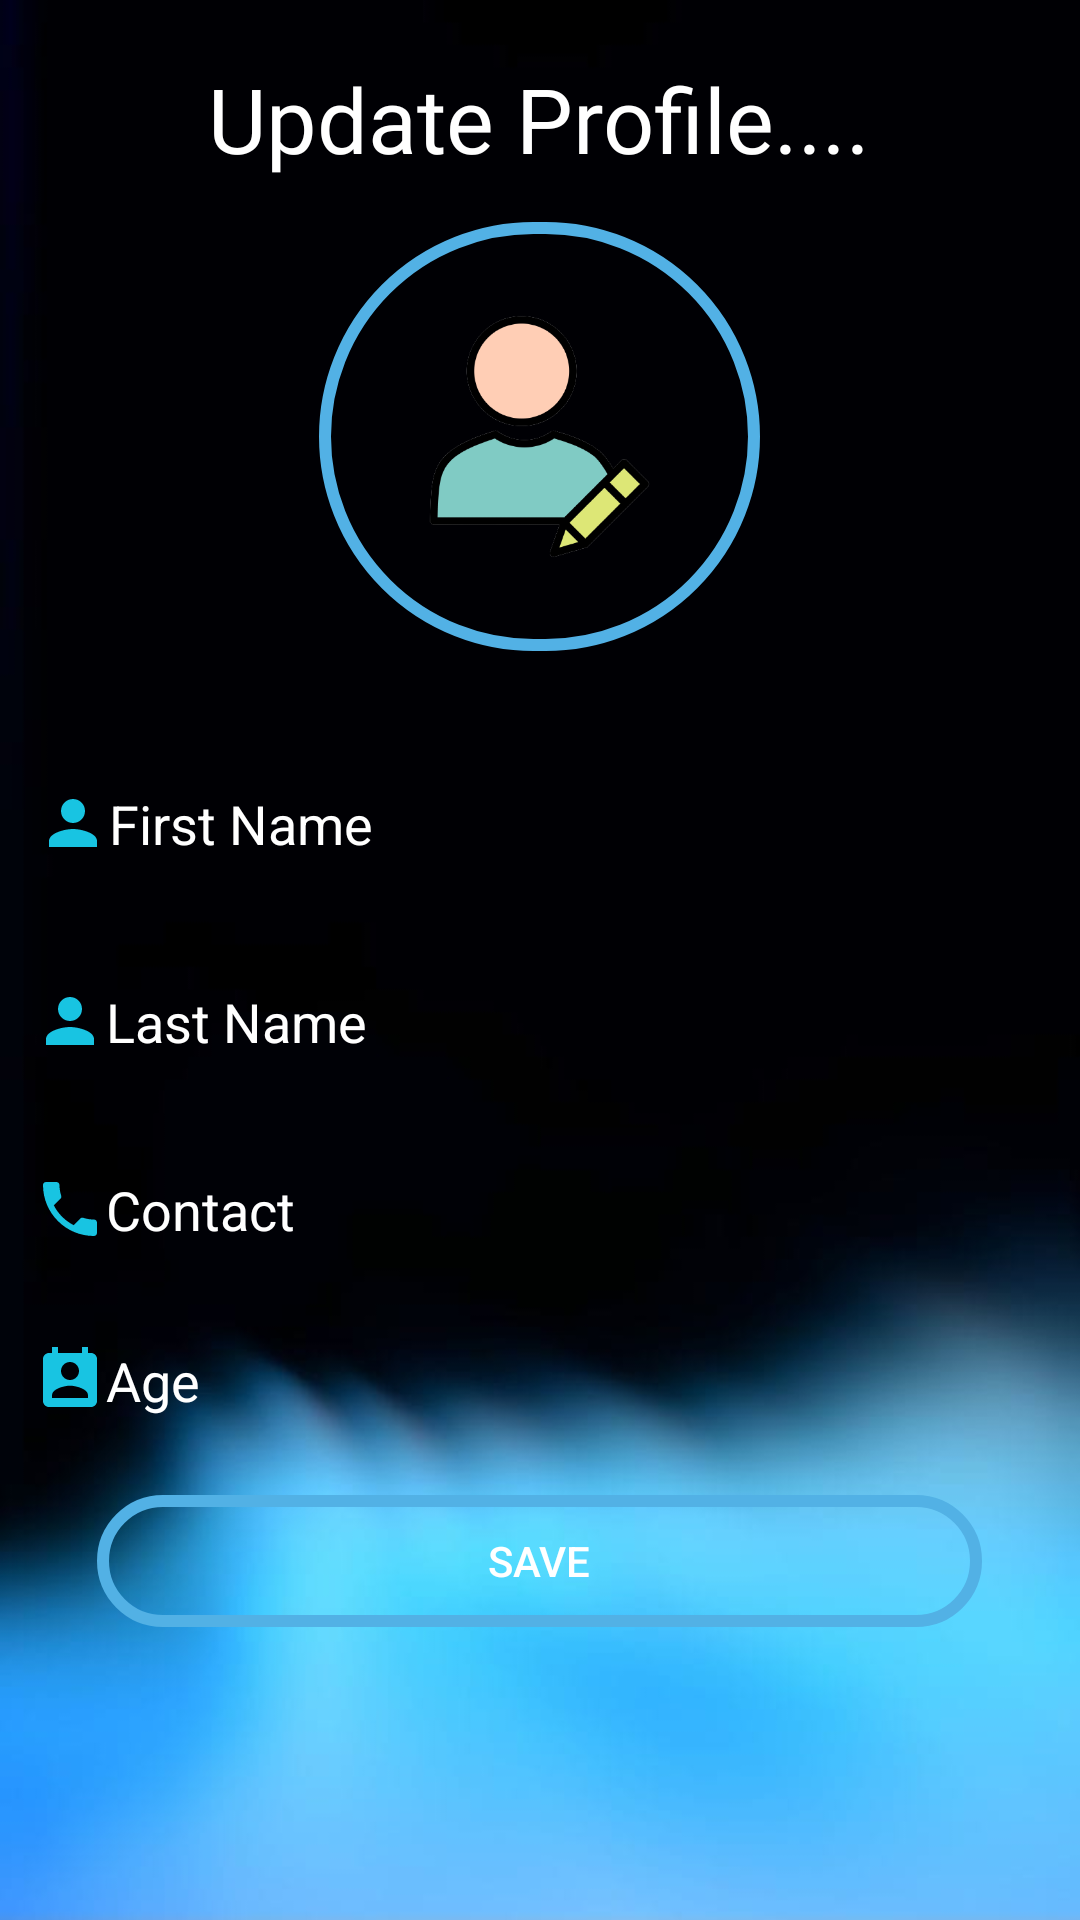

Reconstruct the res/layout file that produces this screen, plus the resources it refers to.
<!-- AndroidManifest.xml: application theme Theme.Healthcare -->
<!-- res/layout/activity_update_profile.xml -->
<?xml version="1.0" encoding="utf-8"?>
<androidx.constraintlayout.widget.ConstraintLayout xmlns:android="http://schemas.android.com/apk/res/android"
    xmlns:app="http://schemas.android.com/apk/res-auto"
    xmlns:tools="http://schemas.android.com/tools"
    android:layout_width="match_parent"
    android:layout_height="match_parent"
    android:background="@drawable/back45"
    tools:context=".MyAccount">


    <EditText
        android:id="@+id/age"
        android:layout_width="335dp"
        android:layout_height="41dp"
        android:background="@drawable/round_border"
        android:drawableLeft="@drawable/ic_baseline_perm_contact_calendar_24_blue"
        android:gravity="center|fill_horizontal"
        android:hint="Age"
        android:inputType="date"
        android:textColor="@color/white"
        android:textColorHint="@color/white"
        app:layout_constraintBottom_toBottomOf="parent"
        app:layout_constraintEnd_toEndOf="@+id/textView4"
        app:layout_constraintHorizontal_bias="1.0"
        app:layout_constraintStart_toStartOf="@+id/textView4"
        app:layout_constraintTop_toTopOf="parent"
        app:layout_constraintVertical_bias="0.734" />

    <EditText
        android:id="@+id/lastname"
        android:layout_width="335dp"
        android:layout_height="41dp"
        android:background="@drawable/round_border"
        android:drawableLeft="@drawable/ic_baseline_person_24_blue"
        android:gravity="center|fill_horizontal"
        android:hint="Last Name"
        android:inputType="text"
        android:textColor="@color/white"
        android:textColorHint="@color/white"
        app:layout_constraintBottom_toBottomOf="parent"
        app:layout_constraintEnd_toEndOf="@+id/textView4"
        app:layout_constraintHorizontal_bias="1.0"
        app:layout_constraintStart_toStartOf="@+id/textView4"
        app:layout_constraintTop_toTopOf="parent"
        app:layout_constraintVertical_bias="0.534" />

    <EditText
        android:id="@+id/contact"
        android:layout_width="335dp"
        android:layout_height="41dp"
        android:background="@drawable/round_border"
        android:drawableLeft="@drawable/ic_baseline_phone_24_blue"
        android:gravity="center|fill_horizontal"
        android:hint="Contact"
        android:textColor="@color/white"
        android:textColorHint="@color/white"
        android:inputType="number"
        app:layout_constraintBottom_toBottomOf="parent"
        app:layout_constraintEnd_toEndOf="@+id/textView4"
        app:layout_constraintHorizontal_bias="1.0"
        app:layout_constraintStart_toStartOf="@+id/textView4"
        app:layout_constraintTop_toTopOf="parent"
        app:layout_constraintVertical_bias="0.639" />

    <TextView
        android:id="@+id/textView4"
        android:layout_width="333dp"
        android:layout_height="53dp"
        android:fontFamily="@font/coustard_black"
        android:gravity="center|center_horizontal"
        android:text="Update Profile...."
        android:textColor="@color/cardview_light_background"
        android:textSize="30dp"
        app:layout_constraintBottom_toBottomOf="parent"
        app:layout_constraintEnd_toEndOf="parent"
        app:layout_constraintHorizontal_bias="0.498"
        app:layout_constraintStart_toStartOf="parent"
        app:layout_constraintTop_toTopOf="parent"
        app:layout_constraintVertical_bias="0.022" />


    <EditText
        android:id="@+id/firstname"
        android:layout_width="335dp"
        android:layout_height="41dp"
        android:inputType="text"
        android:background="@drawable/round_border"
        android:drawableLeft="@drawable/ic_baseline_person_24_blue"
        android:gravity="center|fill_horizontal"
        android:hint="First Name"
        android:textColor="@color/white"
        android:textColorHint="@color/white"
        app:layout_constraintBottom_toBottomOf="parent"
        app:layout_constraintEnd_toEndOf="@+id/textView4"
        app:layout_constraintStart_toStartOf="@+id/textView4"
        app:layout_constraintTop_toTopOf="parent"
        app:layout_constraintVertical_bias="0.424" />

    <Button
        android:id="@+id/save"
        android:layout_width="295dp"
        android:layout_height="44dp"
        android:background="@drawable/round"
        android:onClick="SAVE"
        android:text="Save"
        android:textColor="@color/white"
        app:layout_constraintBottom_toBottomOf="parent"
        app:layout_constraintEnd_toEndOf="@+id/textView4"
        app:layout_constraintStart_toStartOf="@+id/textView4"
        app:layout_constraintTop_toTopOf="parent"
        app:layout_constraintVertical_bias="0.836" />

    <ImageView
        android:id="@+id/imageView"
        android:layout_width="147dp"
        android:layout_height="143dp"
        android:layout_marginTop="8dp"
        android:background="@drawable/round"
        android:src="@drawable/image"
        app:layout_constraintEnd_toEndOf="@+id/textView4"
        app:layout_constraintStart_toStartOf="@+id/textView4"
        app:layout_constraintTop_toBottomOf="@+id/textView4" />
</androidx.constraintlayout.widget.ConstraintLayout>
<!-- resources referenced by this layout -->
<resources>
  <!-- drawable back45: jpeg bitmap (drawable-v24, 17404 bytes) -->
  <!-- drawable ic_baseline_perm_contact_calendar_24_blue (drawable) -->
  <vector android:height="24dp" android:tint="#18C4E2"
      android:viewportHeight="24" android:viewportWidth="24"
      android:width="24dp" xmlns:android="http://schemas.android.com/apk/res/android">
      <path android:fillColor="@android:color/white" android:pathData="M19,3h-1L18,1h-2v2L8,3L8,1L6,1v2L5,3c-1.11,0 -2,0.9 -2,2v14c0,1.1 0.89,2 2,2h14c1.1,0 2,-0.9 2,-2L21,5c0,-1.1 -0.9,-2 -2,-2zM12,6c1.66,0 3,1.34 3,3s-1.34,3 -3,3 -3,-1.34 -3,-3 1.34,-3 3,-3zM18,18L6,18v-1c0,-2 4,-3.1 6,-3.1s6,1.1 6,3.1v1z"/>
  </vector>
  <!-- drawable ic_baseline_person_24_blue (drawable) -->
  <vector android:height="24dp" android:tint="#18C4E2"
      android:viewportHeight="24" android:viewportWidth="24"
      android:width="24dp" xmlns:android="http://schemas.android.com/apk/res/android">
      <path android:fillColor="@android:color/white" android:pathData="M12,12c2.21,0 4,-1.79 4,-4s-1.79,-4 -4,-4 -4,1.79 -4,4 1.79,4 4,4zM12,14c-2.67,0 -8,1.34 -8,4v2h16v-2c0,-2.66 -5.33,-4 -8,-4z"/>
  </vector>
  <!-- drawable ic_baseline_phone_24_blue (drawable) -->
  <vector android:height="24dp" android:tint="#18C4E2"
      android:viewportHeight="24" android:viewportWidth="24"
      android:width="24dp" xmlns:android="http://schemas.android.com/apk/res/android">
      <path android:fillColor="@android:color/white" android:pathData="M6.62,10.79c1.44,2.83 3.76,5.14 6.59,6.59l2.2,-2.2c0.27,-0.27 0.67,-0.36 1.02,-0.24 1.12,0.37 2.33,0.57 3.57,0.57 0.55,0 1,0.45 1,1V20c0,0.55 -0.45,1 -1,1 -9.39,0 -17,-7.61 -17,-17 0,-0.55 0.45,-1 1,-1h3.5c0.55,0 1,0.45 1,1 0,1.25 0.2,2.45 0.57,3.57 0.11,0.35 0.03,0.74 -0.25,1.02l-2.2,2.2z"/>
  </vector>
  <!-- drawable image: png bitmap (drawable-v24, 28528 bytes) -->
  <!-- drawable round (drawable) -->
  <?xml version="1.0" encoding="utf-8"?>
  <shape xmlns:android="http://schemas.android.com/apk/res/android"
      android:shape="rectangle">
  
      // The width and color of the border
      <stroke
          android:width="4dp"
          android:color="#52B1E5"
          />
  
      // The corner radius, reduce it to make it more square
      <corners android:radius="360dp"/>
  
      // Add your desired padding
      <padding
          android:left="20dp"
          android:top="10dp"
          android:right="20dp"
          android:bottom="10dp" >
  
      </padding>
  </shape>
  <style name="Theme.Healthcare" parent="Theme.MaterialComponents.DayNight.DarkActionBar">
          
          <item name="colorPrimary">#00AEEF</item>
          <item name="colorPrimaryVariant">#3CB371</item>
          <item name="colorOnPrimary">@color/white</item>
          
          <item name="colorSecondary">@color/teal_200</item>
          <item name="colorSecondaryVariant">@color/teal_700</item>
          <item name="colorOnSecondary">@color/black</item>
          
          <item name="android:statusBarColor" tools:targetApi="l">?attr/colorPrimaryVariant</item>
          
      </style>
  <!-- not gathered from this repository: default colours our renderer supplied (Android Studio template values) -->
  <color name="teal_200">#FF03DAC5</color>
  <color name="teal_700">#FF018786</color>
  <color name="black">#FF000000</color>
  <color name="white">#FFFFFFFF</color>
</resources>
